Run: headless pygame with SDL's dummy video driver; simulated clock (each Clock.tick advances the game by its frame time, no real sleeping); random seed 0; keys injected as events and as key.get_pressed() state; no mouse input.
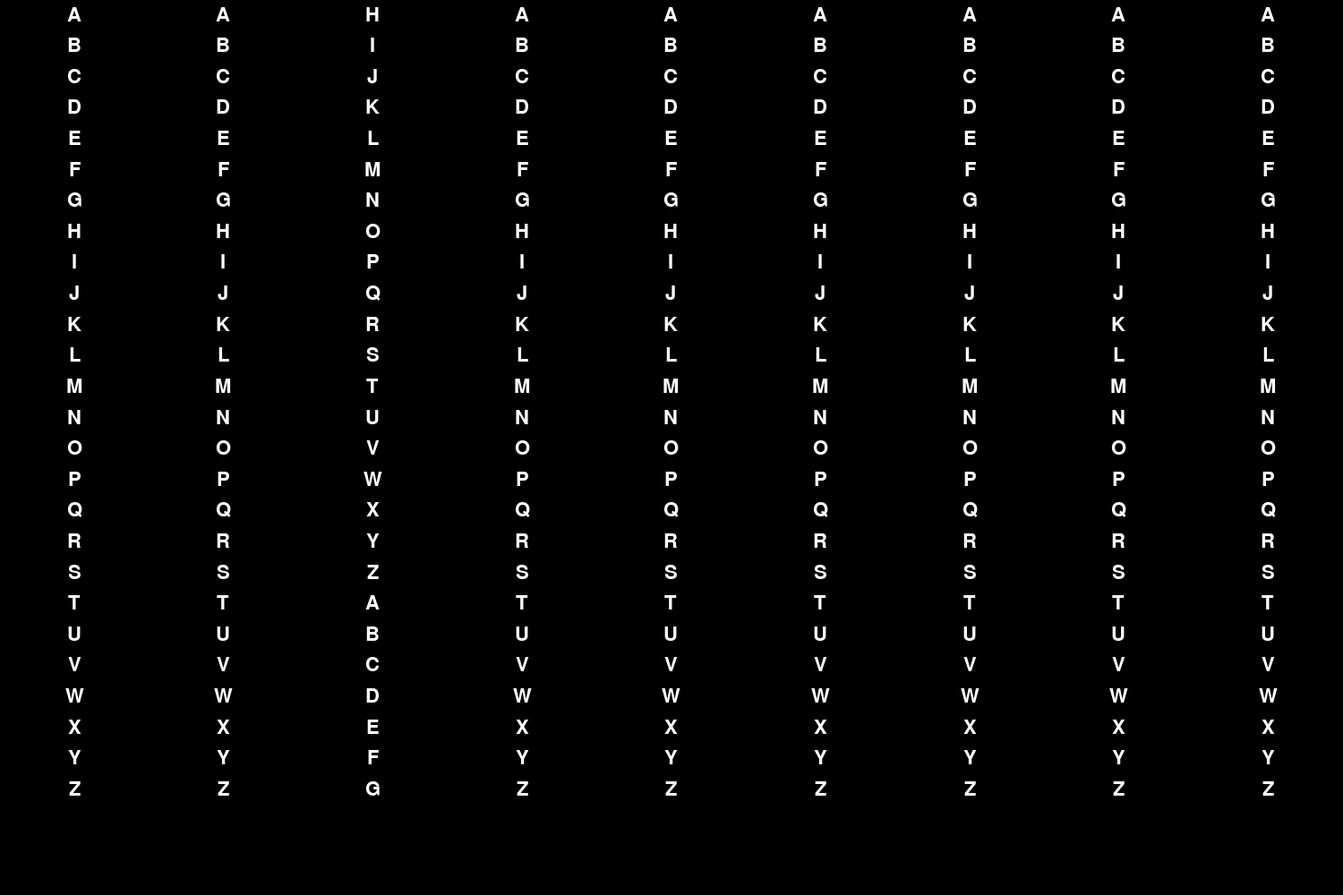
Frame 1 of 4 · flips 1–60 · no input
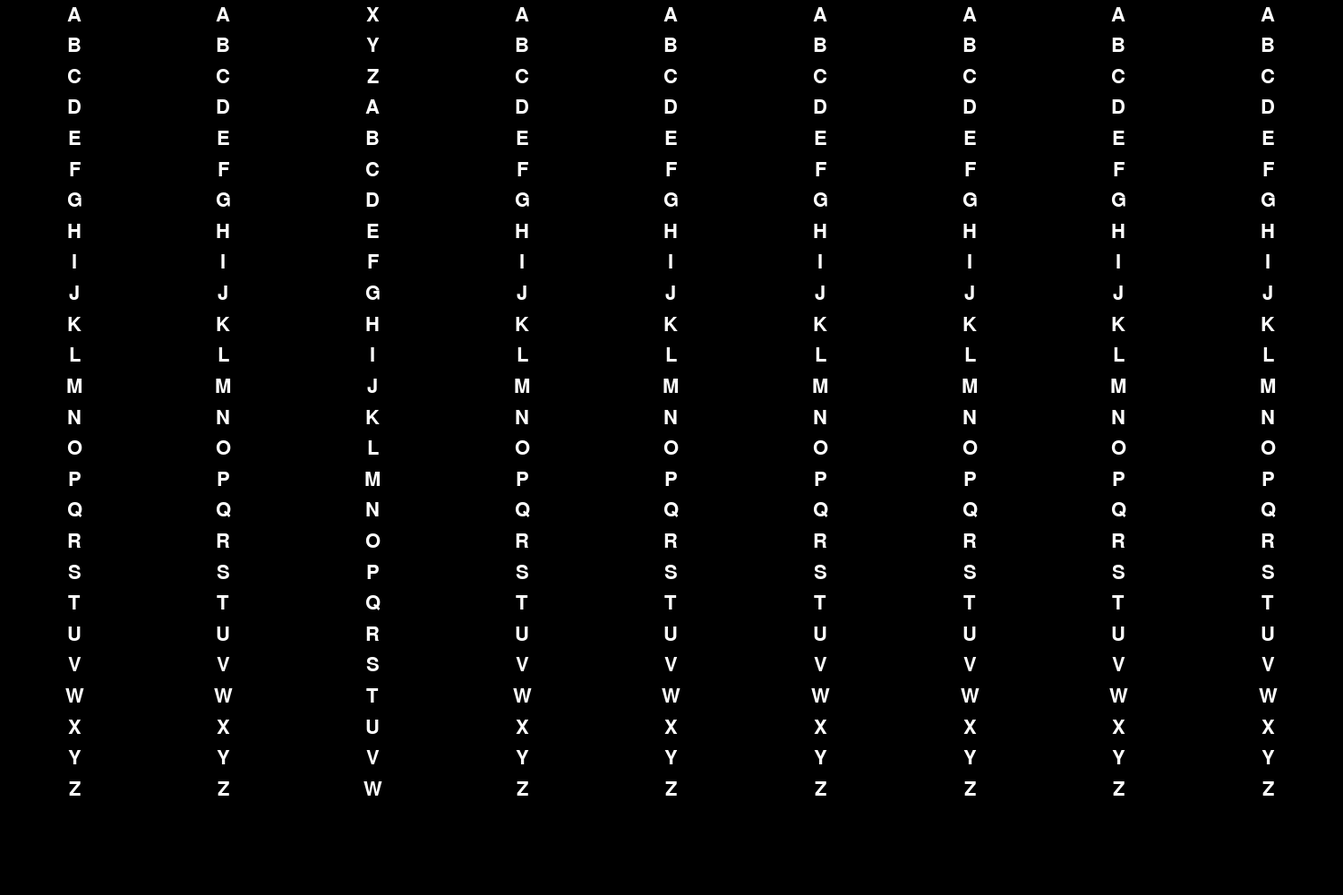
Frame 2 of 4 · flips 61–180 · tapped SPACE, RETURN · held RIGHT (→), D
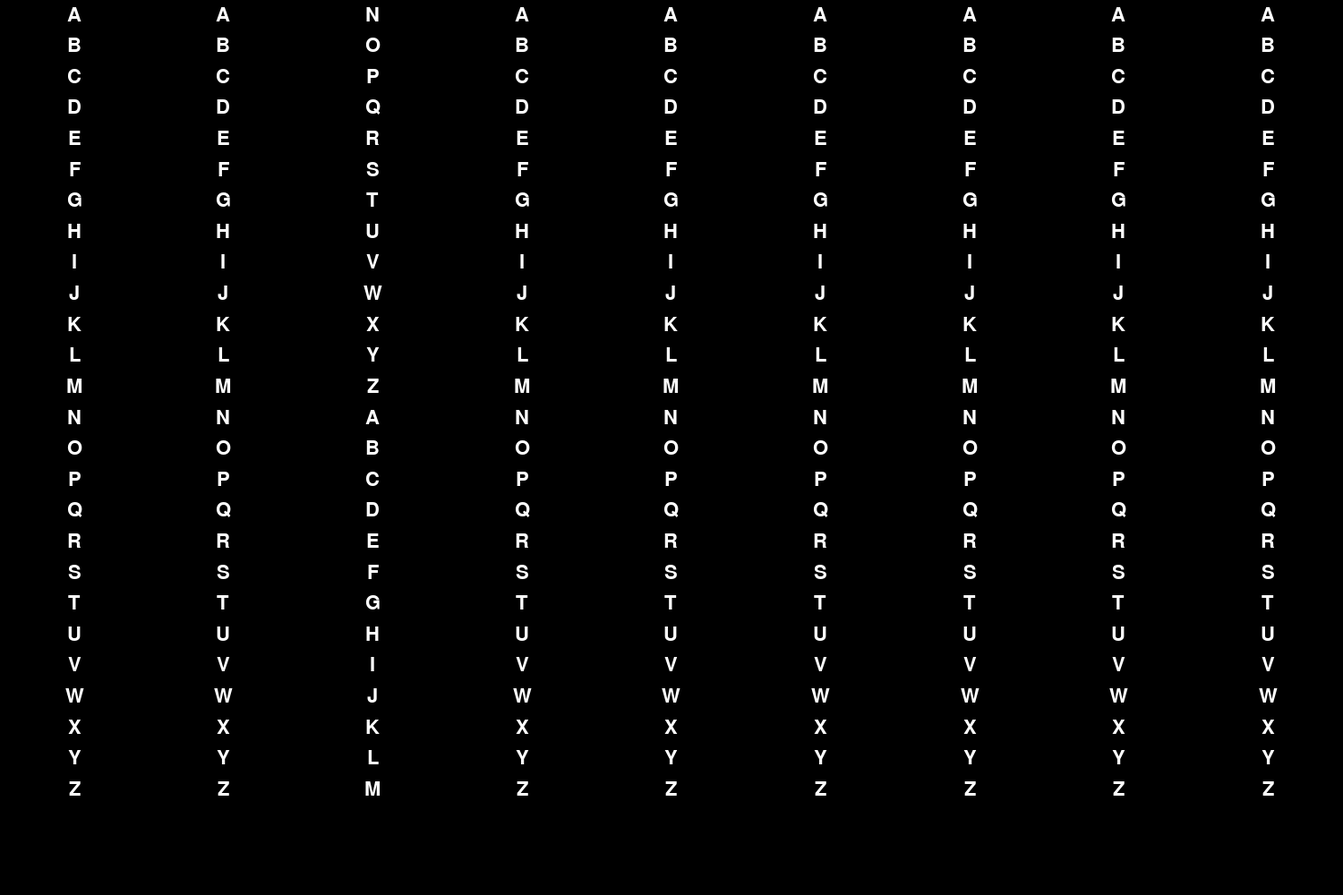
Frame 3 of 4 · flips 181–300 · held DOWN (↓), S
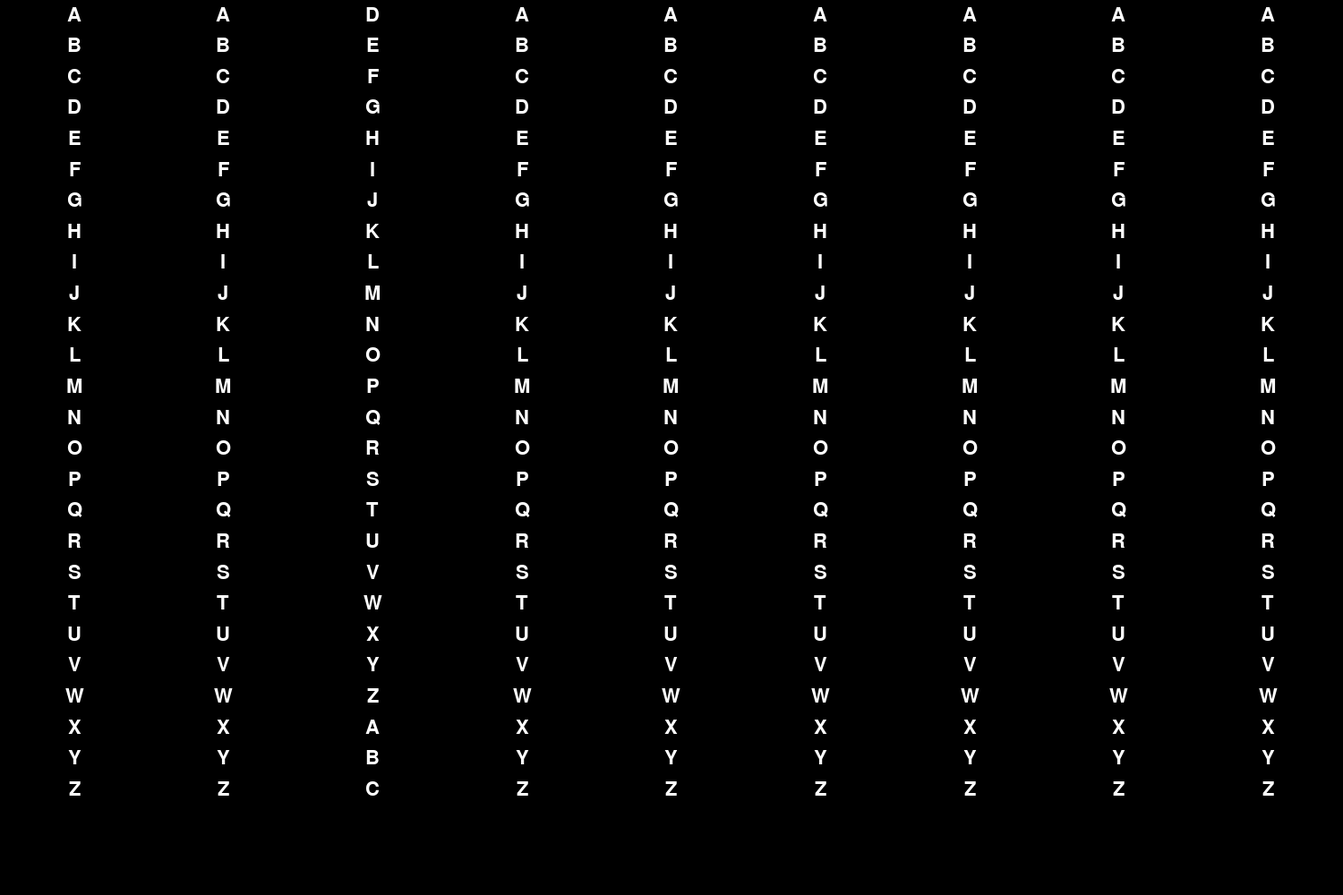
Frame 4 of 4 · flips 301–420 · held LEFT (←), A, UP (↑), W

The pygame program that drew these frames:

from string import ascii_uppercase
from typing import Dict, List

import pygame
from pygame.locals import *

# Type aliases
Disk = str
Cylinder = Dict[int, Disk]
Key = List[int]
Letter = str

# Colors
BLACK = (0, 0, 0)
WHITE = (255, 255, 255)

# GUI Parameters
FPS = 60
WINDOW_DIMENSIONS = (1500, 1000)  # (width, heigth)
WINDOW_CAPTION = 'Jefferson Disk'
FONT_NAME = 'FixedSys'
FONT_SIZE = 32
FONT_COLOR = WHITE

# GUI globals
CYLINDER = None
WINDOW = None
CLOCK = None
CYLINDER_SURFACE_DIMENSIONS = None
DISK_SURFACE_DIMENSIONS = None
CYLINDER_SURFACE = None
FONT = None


def main() -> None:
    """Takes care of calling the setup and set off the drawing loop."""

    setup()
    pass_to_next_frame = True
    while pass_to_next_frame:
        pass_to_next_frame = draw()


def setup() -> None:
    """Initialize pygame and the various GUI globals."""

    global WINDOW
    global CLOCK
    global CYLINDER
    global CYLINDER_SURFACE_DIMENSIONS
    global DISK_SURFACE_DIMENSIONS
    global CYLINDER_SURFACE
    global FONT

    pygame.init()

    WINDOW = pygame.display.set_mode(WINDOW_DIMENSIONS)
    pygame.display.set_caption(WINDOW_CAPTION)

    CLOCK = pygame.time.Clock()

    CYLINDER = {i: ascii_uppercase for i in range(1, 10)}

    CYLINDER_SURFACE_DIMENSIONS = (WINDOW_DIMENSIONS[0],
                                   WINDOW_DIMENSIONS[1] / 10 * 9)
    DISK_SURFACE_DIMENSIONS = (CYLINDER_SURFACE_DIMENSIONS[0] / len(CYLINDER),
                               CYLINDER_SURFACE_DIMENSIONS[1])
    CYLINDER_SURFACE = WINDOW.subsurface((0, 0), CYLINDER_SURFACE_DIMENSIONS)

    FONT = pygame.font.Font(pygame.font.match_font(FONT_NAME), FONT_SIZE)


def draw() -> bool:
    """Main drawing procedure, it calls all of the others drawing
    subroutines. If the program must terminates, this subroutine will return
    False to exit the drawing loop.
    """

    clear_surface(WINDOW)
    draw_cylinder(CYLINDER, CYLINDER_SURFACE)
    rotate_disk_in_place(CYLINDER, 3)
    pygame.display.flip()
    CLOCK.tick(FPS)
    return True


def draw_cylinder(cylinder: Cylinder, cylinder_surface) -> None:
    """Given a cylinder and a surface to draw on, it will draw every disks the
    cylinder contains.
    """

    for disk_number, disk in cylinder.items():
        draw_disk(disk, disk_number, cylinder_surface)


def draw_disk(disk: Disk, disk_number: int, cylinder_surface) -> None:
    """Given a disk, its position on the cylinder and a surface to draw on,
    this subroutine will draw this disk at the appropriate location.
    """

    disk_dimensions = DISK_SURFACE_DIMENSIONS
    disk_pos = (disk_dimensions[0] * (disk_number - 1), 0)
    disk_rect = pygame.Rect(disk_pos, disk_dimensions)
    disk_surface = cylinder_surface.subsurface(disk_rect)
    for letter_number, letter in enumerate(disk):
        draw_letter(letter, letter_number, disk_surface)


def draw_letter(letter: Letter, letter_number: int, disk_surface) -> None:
    """Draw a letter at the index provided on the disk surface."""

    letter_dimensions = (disk_surface.get_width(),
                         disk_surface.get_height() / 26)
    letter_pos = (0, letter_dimensions[1] * letter_number)
    letter_rect = pygame.Rect(letter_pos, letter_dimensions)
    letter_surface = disk_surface.subsurface(letter_rect)
    write_letter(letter, letter_surface)


def write_letter(letter: Letter, letter_surface) -> None:
    """Write a letter on the provided surface."""

    text_surface = FONT.render(letter, True, FONT_COLOR)
    text_pos = text_surface.get_rect(center=(
        0.5 * letter_surface.get_width(), 0.5 * letter_surface.get_height()))
    letter_surface.blit(text_surface, text_pos)


def clear_surface(surface) -> None:
    """Fill surface with black."""

    surface.fill(BLACK)


def rotate_disk_in_place(cylinder: Cylinder,
                         disk_number: int,
                         does_rotate_up: bool=True) -> None:
    """Rotate a disk from the given cylinder in place."""

    cylinder[disk_number] = rotate_disk(cylinder[disk_number], does_rotate_up)


def rotate_disk(disk: Disk, does_rotate_up: bool=True) -> Disk:
    """Shift all elements of disk by one."""

    return ''.join(shift_list(list(disk), -1 if does_rotate_up else 1))


def shift_list(l: List, n: int) -> List:
    """Return a new list based on the one given with its elements shifted n
    times.
    """

    return [l[(i - n) % len(l)] for i in range(len(l))]


if __name__ == "__main__":
    main()
